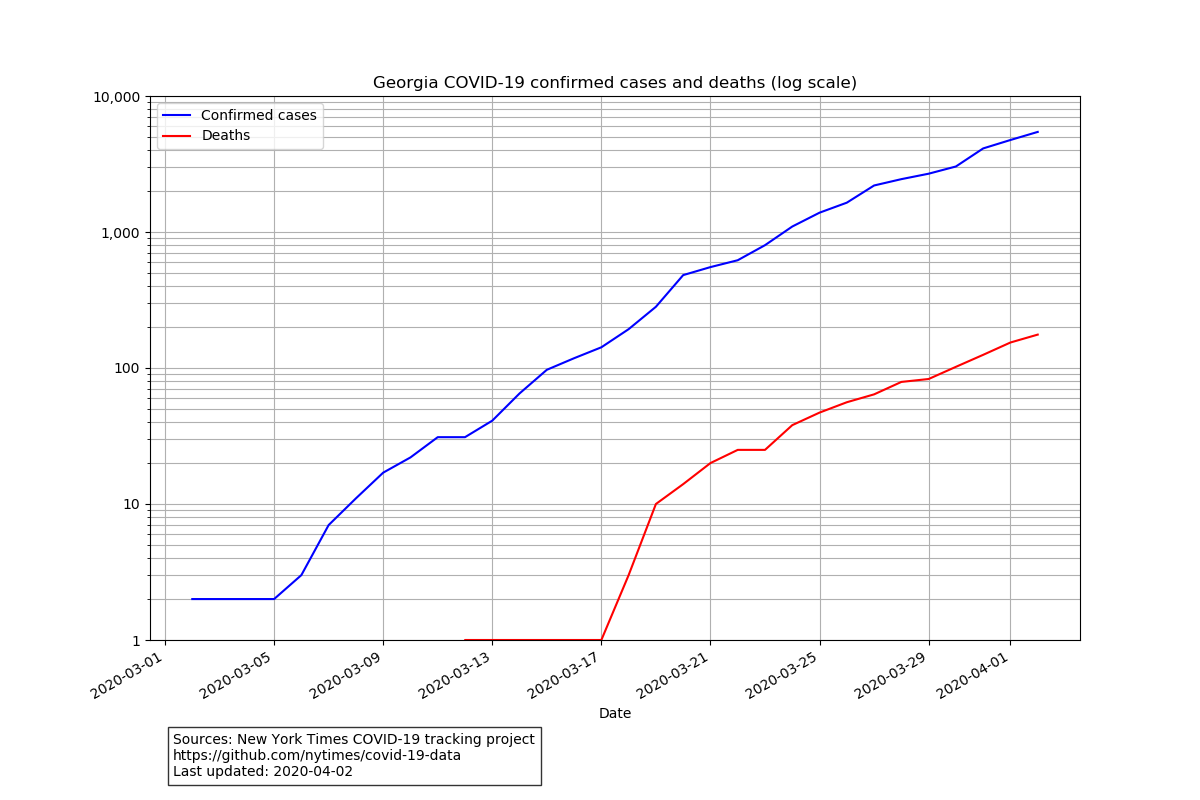

Values plotted in this chart, from the file beside it:
date, state, fips, cases, deaths
2020-03-02, Georgia, 13, 2, 0
2020-03-03, Georgia, 13, 2, 0
2020-03-04, Georgia, 13, 2, 0
2020-03-05, Georgia, 13, 2, 0
2020-03-06, Georgia, 13, 3, 0
2020-03-07, Georgia, 13, 7, 0
2020-03-08, Georgia, 13, 11, 0
2020-03-09, Georgia, 13, 17, 0
2020-03-10, Georgia, 13, 22, 0
2020-03-11, Georgia, 13, 31, 0
2020-03-12, Georgia, 13, 31, 1
2020-03-13, Georgia, 13, 41, 1
2020-03-14, Georgia, 13, 65, 1
2020-03-15, Georgia, 13, 97, 1
2020-03-16, Georgia, 13, 118, 1
2020-03-17, Georgia, 13, 142, 1
2020-03-18, Georgia, 13, 193, 3
2020-03-19, Georgia, 13, 282, 10
2020-03-20, Georgia, 13, 482, 14
2020-03-21, Georgia, 13, 552, 20
2020-03-22, Georgia, 13, 620, 25
2020-03-23, Georgia, 13, 800, 25
2020-03-24, Georgia, 13, 1097, 38
2020-03-25, Georgia, 13, 1387, 47
2020-03-26, Georgia, 13, 1643, 56
2020-03-27, Georgia, 13, 2198, 64
2020-03-28, Georgia, 13, 2447, 79
2020-03-29, Georgia, 13, 2683, 83
2020-03-30, Georgia, 13, 3032, 102
2020-03-31, Georgia, 13, 4117, 125
2020-04-01, Georgia, 13, 4748, 154
2020-04-02, Georgia, 13, 5444, 176
